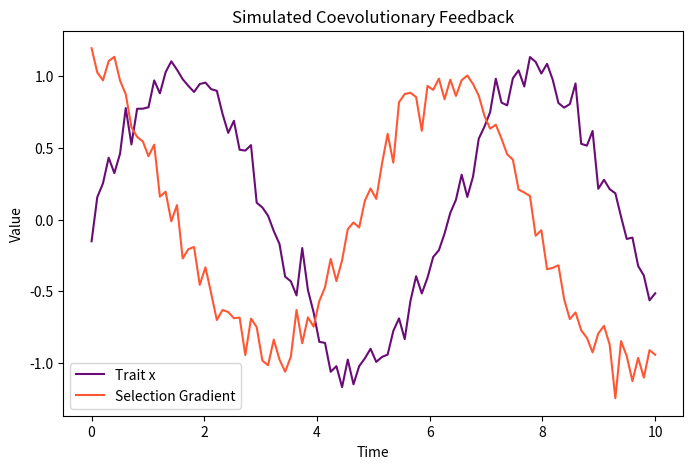

The matplotlib source for this figure:
import numpy as np
import matplotlib.pyplot as plt

# Define time span and parameters
time = np.linspace(0, 10, 100)
# Example trait evolution curve (simulated)
trait_x = np.sin(time) + 0.1*np.random.randn(100)
# Example selection gradient dynamics
selection_gradient = np.cos(time) + 0.1*np.random.randn(100)

plt.figure(figsize=(8,5))
plt.plot(time, trait_x, label='Trait x', color='#6A0C76')
plt.plot(time, selection_gradient, label='Selection Gradient', color='#FF5733')
plt.title('Simulated Coevolutionary Feedback')
plt.xlabel('Time')
plt.ylabel('Value')
plt.legend()
plt.show()